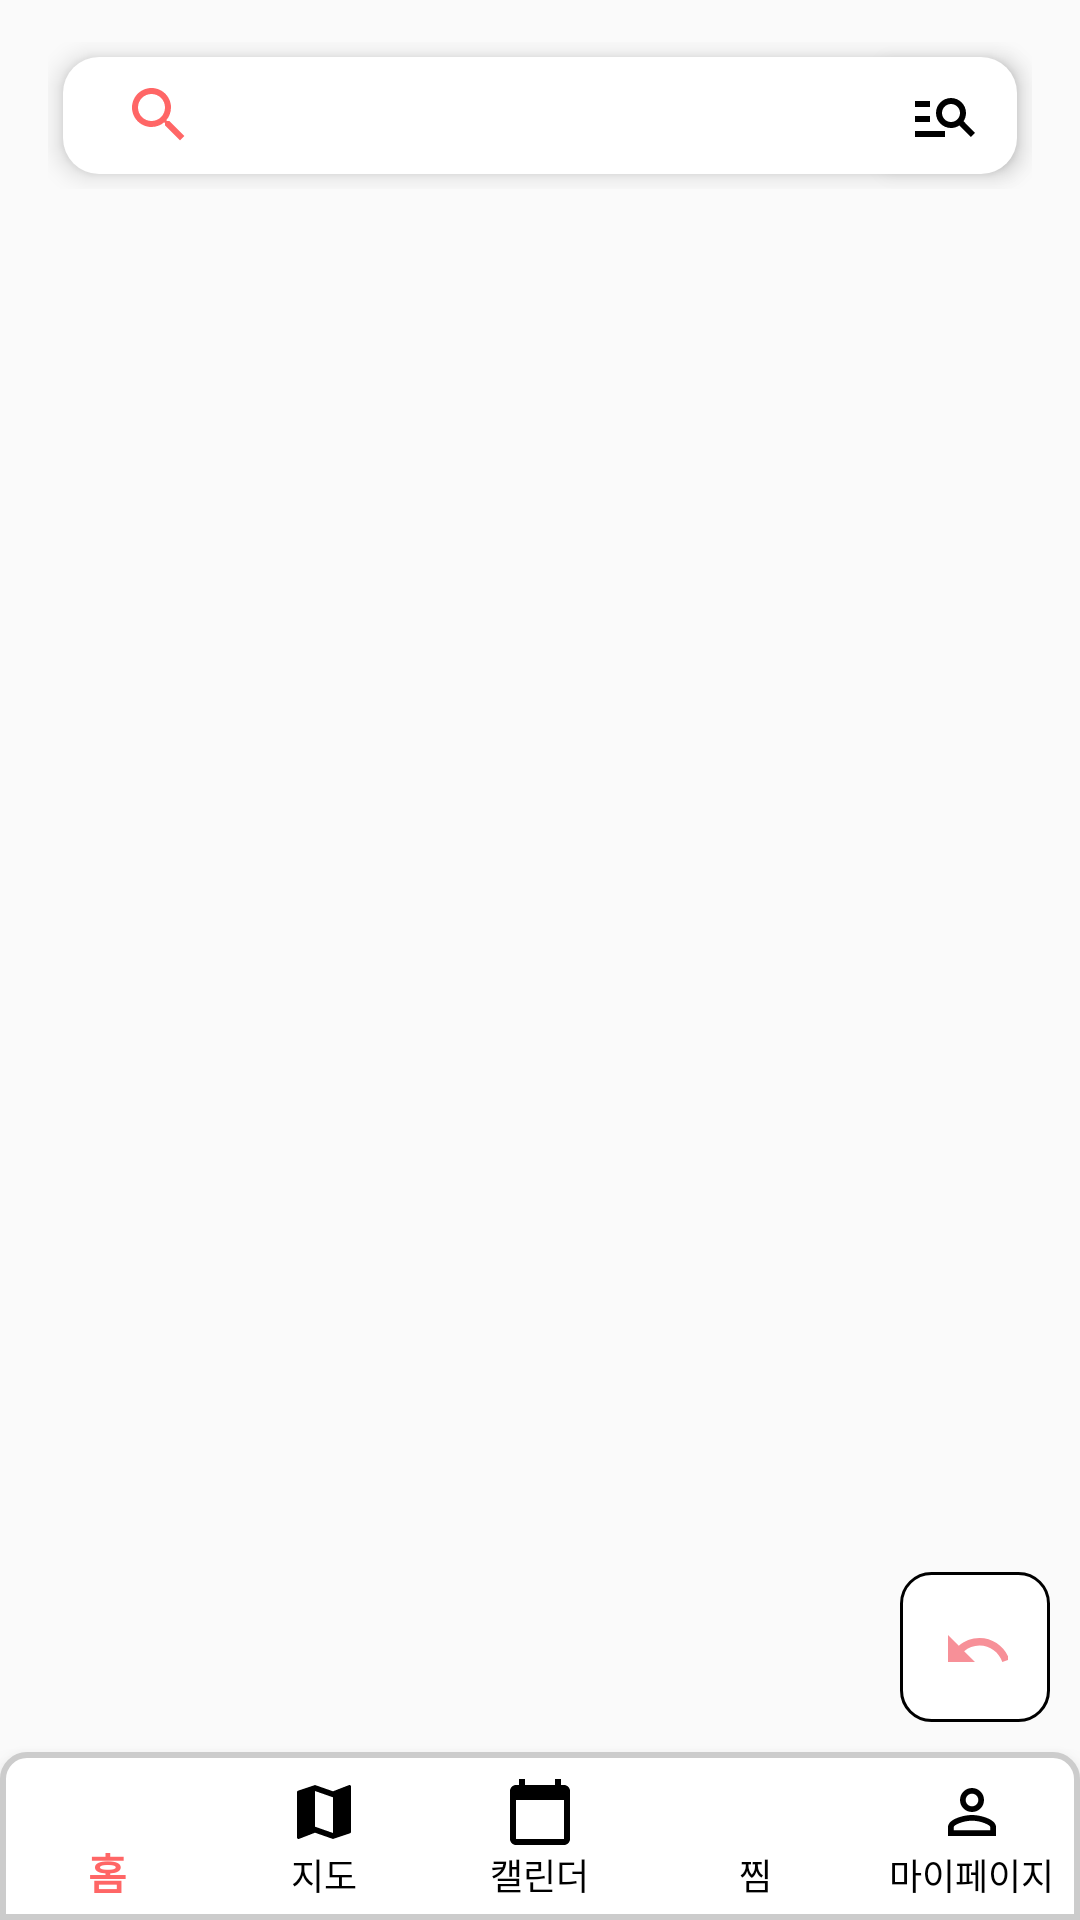

Reconstruct the res/layout file that produces this screen, plus the resources it refers to.
<!-- AndroidManifest.xml: application theme Theme.FestivalTimeProject -->
<!-- res/layout/activity_map.xml -->
<?xml version="1.0" encoding="utf-8"?>
<RelativeLayout xmlns:android="http://schemas.android.com/apk/res/android"
    xmlns:app="http://schemas.android.com/apk/res-auto"
    android:orientation="vertical"
    android:layout_width="match_parent"
    android:layout_height="match_parent">

    <RelativeLayout
        android:id="@+id/map_view"
        android:layout_width="match_parent"
        android:layout_height="match_parent"
        android:layout_above="@+id/bottom_navigation">

    </RelativeLayout>

    <androidx.constraintlayout.widget.ConstraintLayout
        android:id="@+id/map_search"
        android:layout_width="match_parent"
        android:layout_height="49dp"
        android:layout_marginTop="14dp"
        android:layout_marginLeft="16dp"
        android:layout_marginRight="16dp"
        app:layout_constraintLeft_toLeftOf="parent"
        app:layout_constraintRight_toRightOf="parent"
        app:layout_constraintTop_toTopOf="parent" >

        <androidx.appcompat.widget.SearchView
            android:id="@+id/map_search_bar"
            android:layout_width="0dp"
            android:layout_height="match_parent"
            android:layoutDirection="rtl"
            android:windowSoftInputMode="adjustPan"
            android:layout_margin="5dp"
            android:queryHint="@string/search_hint"
            android:background="@drawable/roundcorner_searchbar"
            android:elevation="5dp"
            app:layout_constraintLeft_toLeftOf="parent"
            app:layout_constraintRight_toRightOf="parent"
            app:layout_constraintTop_toTopOf="parent"
            app:searchIcon="@drawable/ic_search"
            app:iconifiedByDefault="false"
            app:queryBackground="@android:color/transparent"/>

        <ImageButton
            android:id="@+id/detailButton"
            android:layout_width="wrap_content"
            android:layout_height="wrap_content"
            app:layout_constraintTop_toTopOf="parent"
            app:layout_constraintRight_toRightOf="parent"
            app:layout_constraintBottom_toBottomOf="parent"
            android:elevation="5dp"
            android:layout_marginRight="5dp"
            android:layout_marginLeft="8dp"
            android:src="@drawable/ic_search_option"
            android:backgroundTint="@color/white"/>

    </androidx.constraintlayout.widget.ConstraintLayout> 

    <ImageButton
        android:id="@+id/map_reset_button"
        android:layout_width="50dp"
        android:layout_height="50dp"
        android:layout_alignBottom="@+id/map_view"
        android:layout_alignParentEnd="true"
        android:layout_margin="10dp"
        android:background="@drawable/radius_corner"
        android:src="@drawable/ic_undo"
        android:scaleType="center"
        android:layout_gravity="center"/>

    <com.google.android.material.bottomnavigation.BottomNavigationView
        android:id="@+id/bottom_navigation"
        android:layout_width="match_parent"
        android:layout_height="wrap_content"
        android:background="@drawable/bottom_nevigation_background"
        android:layout_alignParentBottom="true"
        app:menu="@menu/menu"
        app:labelVisibilityMode="labeled"
        app:itemIconTint="@drawable/menu_select_color"
        app:itemTextColor="@drawable/menu_select_color"/>
</RelativeLayout>
<!-- resources referenced by this layout -->
<resources>
  <color name="white">#FFFFFF</color>
  <!-- drawable bottom_nevigation_background (drawable) -->
  <?xml version="1.0" encoding="utf-8"?>
  <shape xmlns:android="http://schemas.android.com/apk/res/android">
      <solid android:color="#FFFFFF" /> 
      <corners android:topLeftRadius="8dp" android:topRightRadius="8dp" /> 
      <stroke android:color="#CCCCCC" android:width="2dp" /> 
  </shape>
  <!-- drawable ic_search (drawable) -->
  <vector android:height="24dp" android:tint="@color/selected_color"
      android:viewportHeight="24" android:viewportWidth="24"
      android:width="24dp" xmlns:android="http://schemas.android.com/apk/res/android">
      <path android:fillColor="@android:color/white" android:pathData="M15.5,14h-0.79l-0.28,-0.27C15.41,12.59 16,11.11 16,9.5 16,5.91 13.09,3 9.5,3S3,5.91 3,9.5 5.91,16 9.5,16c1.61,0 3.09,-0.59 4.23,-1.57l0.27,0.28v0.79l5,4.99L20.49,19l-4.99,-5zM9.5,14C7.01,14 5,11.99 5,9.5S7.01,5 9.5,5 14,7.01 14,9.5 11.99,14 9.5,14z"/>
  </vector>
  <!-- drawable ic_search_option (drawable) -->
  <vector android:autoMirrored="true" android:height="24dp"
      android:tint="@color/black" android:viewportHeight="24"
      android:viewportWidth="24" android:width="24dp" xmlns:android="http://schemas.android.com/apk/res/android">
      <path android:fillColor="@android:color/white" android:pathData="M7,9H2V7h5V9zM7,12H2v2h5V12zM20.59,19l-3.83,-3.83C15.96,15.69 15.02,16 14,16c-2.76,0 -5,-2.24 -5,-5s2.24,-5 5,-5s5,2.24 5,5c0,1.02 -0.31,1.96 -0.83,2.75L22,17.59L20.59,19zM17,11c0,-1.65 -1.35,-3 -3,-3s-3,1.35 -3,3s1.35,3 3,3S17,12.65 17,11zM2,19h10v-2H2V19z"/>
  </vector>
  <!-- drawable ic_undo (drawable) -->
  <vector android:autoMirrored="true" android:height="22dp"
      android:tint="@color/light_red" android:viewportHeight="22"
      android:viewportWidth="22" android:width="22dp" xmlns:android="http://schemas.android.com/apk/res/android">
      <path android:fillColor="@android:color/white" android:pathData="M12.5,8c-2.65,0 -5.05,0.99 -6.9,2.6L2,7v9h9l-3.62,-3.62c1.39,-1.16 3.16,-1.88 5.12,-1.88 3.54,0 6.55,2.31 7.6,5.5l2.37,-0.78C21.08,11.03 17.15,8 12.5,8z"/>
  </vector>
  <!-- drawable menu_select_color (drawable) -->
  <?xml version="1.0" encoding="utf-8"?>
  <selector xmlns:android="http://schemas.android.com/apk/res/android">
      <item android:color="@color/selected_color" android:state_checked="true" />
      <item android:color="@color/black" android:state_checked="false" />
  </selector>
  <!-- drawable radius_corner (drawable) -->
  <?xml version="1.0" encoding="utf-8"?>
  <shape xmlns:android="http://schemas.android.com/apk/res/android"
      android:shape="rectangle" >
      <solid android:color="#FFFFFF" />
      <corners
          android:bottomLeftRadius="10dp"
          android:bottomRightRadius="10dp"
          android:topLeftRadius="10dp"
          android:topRightRadius="10dp" />
      <stroke
          android:width="1dp"
          android:color="#000000" />
  </shape>
  <!-- drawable roundcorner_searchbar (drawable) -->
  <?xml version="1.0" encoding="utf-8"?>
  <shape xmlns:android="http://schemas.android.com/apk/res/android"
      android:shape="rectangle">
      <solid android:color="@android:color/white" />
      <corners
          android:topLeftRadius="12dp"
          android:topRightRadius="12dp"
          android:bottomLeftRadius="12dp"
          android:bottomRightRadius="12dp"/>
  </shape>
  <string name="search_hint">어떤 축제를 즐겨볼까요?</string>
  <color name="selected_color">#FF6666</color>
  <color name="black">#FF000000</color>
  <color name="light_red">#F79098</color>
  <color name="teal_200">#FF03DAC5</color>
  <color name="teal_700">#FF018786</color>
</resources>
